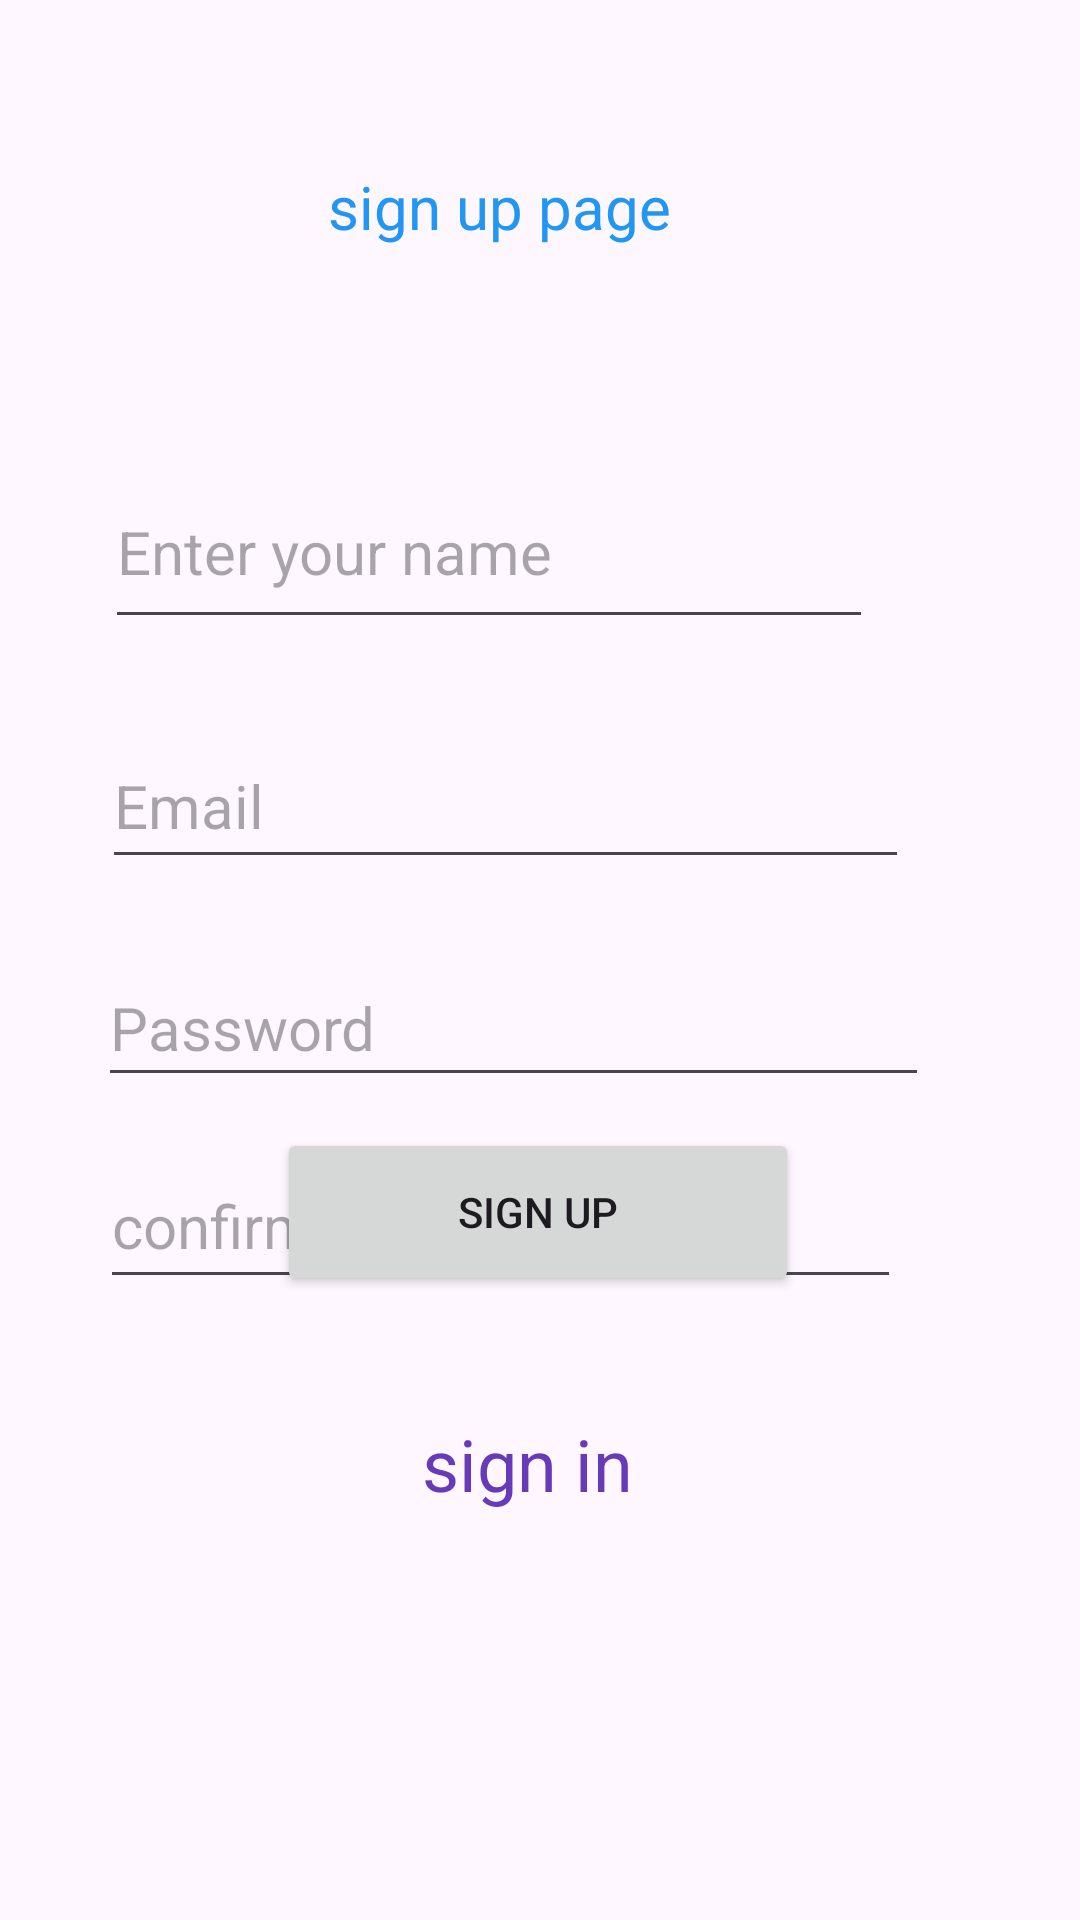

Reconstruct the res/layout file that produces this screen, plus the resources it refers to.
<!-- AndroidManifest.xml: application theme Theme.MissingMarksApp -->
<!-- res/layout/activity_register.xml -->
<?xml version="1.0" encoding="utf-8"?>
<androidx.constraintlayout.widget.ConstraintLayout xmlns:android="http://schemas.android.com/apk/res/android"
    xmlns:app="http://schemas.android.com/apk/res-auto"
    xmlns:tools="http://schemas.android.com/tools"
    android:id="@+id/editTexTEmail"
    android:layout_width="match_parent"
    android:layout_height="match_parent"
    tools:context=".RegisterActivity">

    <EditText
        android:id="@+id/txtName"
        android:layout_width="256dp"
        android:layout_height="61dp"
        android:layout_marginTop="152dp"
        android:background="?attr/editTextBackground"
        android:ems="10"
        android:hint="Enter your name"
        android:inputType="text"
        android:textSize="20sp"
        app:layout_constraintEnd_toEndOf="parent"
        app:layout_constraintHorizontal_bias="0.335"
        app:layout_constraintStart_toStartOf="parent"
        app:layout_constraintTop_toTopOf="parent" />

    <EditText
        android:id="@+id/txtEmail1"
        android:layout_width="269dp"
        android:layout_height="52dp"
        android:layout_marginTop="28dp"
        android:background="?attr/editTextBackground"
        android:ems="10"
        android:hint="Email"
        android:inputType="textEmailAddress"
        android:textSize="20sp"
        app:layout_constraintEnd_toEndOf="parent"
        app:layout_constraintHorizontal_bias="0.373"
        app:layout_constraintStart_toStartOf="parent"
        app:layout_constraintTop_toBottomOf="@+id/txtName" />

    <Button
        android:id="@+id/btnSignUp"
        android:layout_width="174dp"
        android:layout_height="56dp"
        android:layout_marginBottom="208dp"
        android:text="Sign up"
        app:layout_constraintBottom_toBottomOf="parent"
        app:layout_constraintEnd_toEndOf="parent"
        app:layout_constraintHorizontal_bias="0.497"
        app:layout_constraintStart_toStartOf="parent" />

    <EditText
        android:id="@+id/txtPassword3"
        android:layout_width="277dp"
        android:layout_height="49dp"
        android:background="?attr/editTextBackground"
        android:ems="10"
        android:hint="Password"
        android:inputType="textPassword"
        android:textSize="20sp"
        app:layout_constraintBottom_toBottomOf="parent"
        app:layout_constraintEnd_toEndOf="parent"
        app:layout_constraintHorizontal_bias="0.395"
        app:layout_constraintStart_toStartOf="parent"
        app:layout_constraintTop_toBottomOf="@+id/txtEmail1"
        app:layout_constraintVertical_bias="0.079" />

    <TextView
        android:id="@+id/txtView4"
        android:layout_width="wrap_content"
        android:layout_height="wrap_content"
        android:layout_marginBottom="136dp"
        android:text="sign in"
        android:textColor="#673AB7"
        android:textSize="24sp"
        app:layout_constraintBottom_toBottomOf="parent"
        app:layout_constraintEnd_toEndOf="parent"
        app:layout_constraintHorizontal_bias="0.486"
        app:layout_constraintStart_toStartOf="parent" />

    <EditText
        android:id="@+id/txtRePassword"
        android:layout_width="267dp"
        android:layout_height="52dp"
        android:background="?attr/editTextBackground"
        android:ems="10"
        android:hint="confirm password"
        android:inputType="textPassword"
        android:textSize="20sp"
        app:layout_constraintBottom_toBottomOf="parent"
        app:layout_constraintEnd_toEndOf="parent"
        app:layout_constraintHorizontal_bias="0.358"
        app:layout_constraintStart_toStartOf="parent"
        app:layout_constraintTop_toBottomOf="@+id/txtPassword3"
        app:layout_constraintVertical_bias="0.069" />

    <TextView
        android:id="@+id/textView5"
        android:layout_width="147dp"
        android:layout_height="38dp"
        android:text="sign up page"
        android:textAlignment="center"
        android:textColor="#2196F3"
        android:textSize="20sp"
        app:layout_constraintBottom_toBottomOf="parent"
        app:layout_constraintEnd_toEndOf="parent"
        app:layout_constraintHorizontal_bias="0.436"
        app:layout_constraintStart_toStartOf="parent"
        app:layout_constraintTop_toTopOf="parent"
        app:layout_constraintVertical_bias="0.092" />

</androidx.constraintlayout.widget.ConstraintLayout>
<!-- resources referenced by this layout -->
<resources>
  <style name="Theme.MissingMarksApp" parent="Base.Theme.MissingMarksApp" />
  <style name="Base.Theme.MissingMarksApp" parent="Theme.Material3.DayNight.NoActionBar">
          
          
      </style>
</resources>
